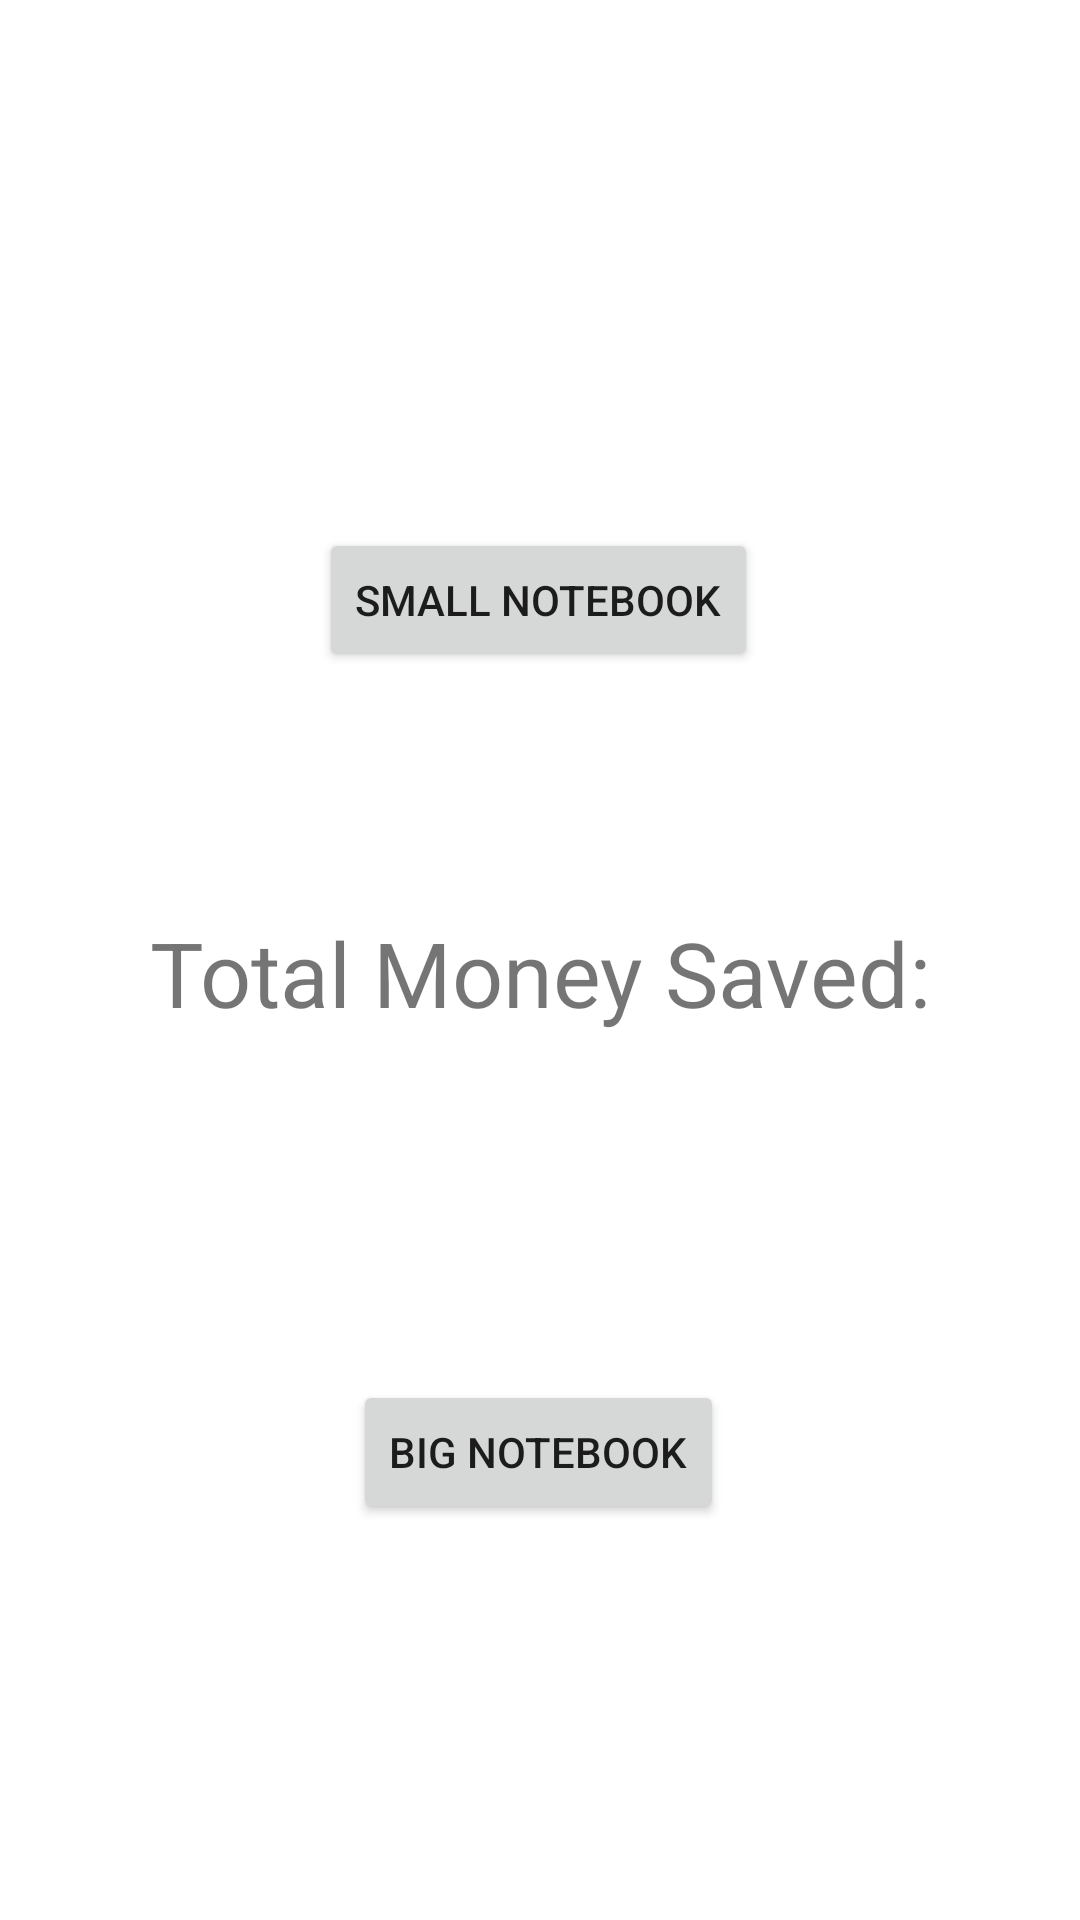

Reconstruct the res/layout file that produces this screen, plus the resources it refers to.
<!-- AndroidManifest.xml: application theme Theme.GroupCFinalProject -->
<!-- res/layout/activity_main.xml -->
<?xml version="1.0" encoding="utf-8"?>
<androidx.constraintlayout.widget.ConstraintLayout xmlns:android="http://schemas.android.com/apk/res/android"
    xmlns:app="http://schemas.android.com/apk/res-auto"
    xmlns:tools="http://schemas.android.com/tools"
    android:layout_width="match_parent"
    android:layout_height="match_parent"
    tools:context=".MainActivity">

    <Button
        android:id="@+id/button"
        android:layout_width="wrap_content"
        android:layout_height="wrap_content"
        android:layout_marginTop="176dp"
        android:onClick="goTo_SmallNotebookActivity"
        android:text="@string/small_notebook"
        app:layout_constraintEnd_toEndOf="parent"
        app:layout_constraintHorizontal_bias="0.497"
        app:layout_constraintStart_toStartOf="parent"
        app:layout_constraintTop_toTopOf="parent" />

    <Button
        android:id="@+id/button2"
        android:layout_width="wrap_content"
        android:layout_height="wrap_content"
        android:layout_marginTop="236dp"
        android:onClick="goTo_BigNotebookActivity"
        android:text="@string/big_notebook"
        app:layout_constraintEnd_toEndOf="parent"
        app:layout_constraintHorizontal_bias="0.498"
        app:layout_constraintStart_toStartOf="parent"
        app:layout_constraintTop_toBottomOf="@+id/button" />

    <TextView
        android:id="@+id/textView"
        android:layout_width="wrap_content"
        android:layout_height="wrap_content"
        android:layout_marginTop="80dp"
        android:text="@string/total_money_saved"
        android:textSize="30sp"
        app:layout_constraintEnd_toEndOf="parent"
        app:layout_constraintStart_toStartOf="parent"
        app:layout_constraintTop_toBottomOf="@+id/button" />
</androidx.constraintlayout.widget.ConstraintLayout>
<!-- resources referenced by this layout -->
<resources>
  <string name="big_notebook">Big Notebook</string>
  <string name="small_notebook">Small Notebook</string>
  <string name="total_money_saved">Total Money Saved:</string>
  <style name="Theme.GroupCFinalProject" parent="Theme.MaterialComponents.DayNight.DarkActionBar">
          
          <item name="colorPrimary">@color/purple_500</item>
          <item name="colorPrimaryVariant">@color/purple_700</item>
          <item name="colorOnPrimary">@color/white</item>
          
          <item name="colorSecondary">@color/teal_200</item>
          <item name="colorSecondaryVariant">@color/teal_700</item>
          <item name="colorOnSecondary">@color/black</item>
          
          <item name="android:statusBarColor" tools:targetApi="l">?attr/colorPrimaryVariant</item>
          
      </style>
  <!-- not gathered from this repository: default colours our renderer supplied (Android Studio template values) -->
  <color name="purple_500">#FF6200EE</color>
  <color name="purple_700">#FF3700B3</color>
  <color name="teal_200">#FF03DAC5</color>
  <color name="teal_700">#FF018786</color>
  <color name="black">#FF000000</color>
  <color name="white">#FFFFFFFF</color>
</resources>
